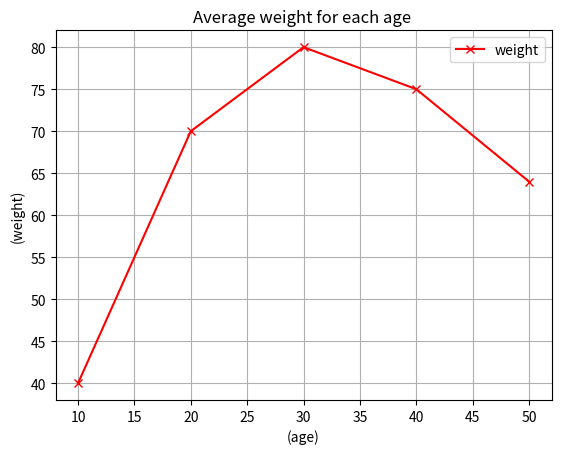

Source code (Python): (Note: this script raises an exception after producing the figure.)
#1번 문제
import matplotlib.pyplot as plt

x = [10, 20, 30, 40, 50]
y = [40, 70, 80, 75, 64]

plt.plot(x, y, marker = 'x', linestyle = '-', color = 'r', label = 'weight')

plt.title("Average weight for each age ")
plt.xlabel('(age)')
plt.ylabel('(weight)')
plt.legend()

plt.grid(True)
plt.savefig("./.idea/linechart.png")

#2번 문제
import matplotlib.pyplot as plt

categories = ['Apple', 'Banana', 'Orange', 'Strawberry', 'Grape']
values = [5, 10, 15, 20, 25]

plt.clf()

plt.bar(categories, values, color='r')

plt.title('Fruit Sales')

plt.xlabel('Fruit')
plt.ylabel('Sales')

plt.savefig("./.idea/bar_chart.png")

#3번 문제
import matplotlib.pyplot as plt
import numpy as np

data = np.random.randn(1000)

plt.clf()

plt.hist(data, bins=20, color='r', edgecolor='b')

plt.title('Histogram chart')

plt.xlabel('Values')
plt.ylabel('Frequency')

plt.savefig("./.idea/Histogram.png")

#4번 문제
import matplotlib.pyplot as plt

labels = ['English', 'Math', 'Science', 'History']
sizes = [45, 30, 15, 10]

plt.clf()

plt.pie(sizes, labels=labels, autopct='%1.1f%%', startangle=140, colors=['lightblue', 'lightgreen', 'lightcoral', 'lightsalmon'])
plt.title('Subjects Distribution')

plt.savefig("./.idea/piechart.png")

#5번 문제
import matplotlib.pyplot as plt
import random

x = [random.uniform(0, 100) for _ in range(1000)]
y = [random.uniform(0, 100) for _ in range(1000)]

plt.clf()
plt.scatter(x, y, label='Random Data Points', color='green', marker='o', s=30, alpha=0.5)
plt.title('Scatter Plot Example')

plt.xlabel('X-axis')
plt.ylabel('Y-axis')

plt.legend()

plt.savefig("./.idea/scatter.png")

#6번 문제
import matplotlib.pyplot as plt
import random

x = [random.uniform(0, 100) for _ in range(200)]
y = [2 * val + 1 + random.uniform(-10, 10) for val in x]

plt.clf()

plt.scatter(x, y, label='Scatter Plot', color='blue', marker='o', s=30, alpha=0.5)

plt.title('Scatter Plot Example')

plt.xlabel('X-axis')
plt.ylabel('Y-axis')

plt.legend()

plt.savefig("./.idea/scatter_2.png")

#7번 문제
import matplotlib.pyplot as plt
import random

x = [random.uniform(0, 100) for _ in range(200)]
y = [2 * val + 1 + random.uniform(-10, 10) for val in x]

plt.clf()

plt.scatter(x, y, label='Scatter Plot', color='blue', marker='o', s=30, alpha=0.5)

x_line = range(101)
y_line = [2 * val + 1 for val in x_line]
plt.plot(x_line, y_line, label='y = 2x + 1', color='red')

plt.title('Scatter Plot Example')

plt.xlabel('X-axis')
plt.ylabel('Y-axis')

plt.legend()

plt.savefig("./.idea/scatter_with_line.png")

#8번 문제
import matplotlib.pyplot as plt
import random

data = [random.gauss(0, 1) for _ in range(100)]
outliers = [10, -10]

plt.clf()

plt.boxplot(data + outliers, vert=False, patch_artist=True)

plt.title('Boxplot Example with Outliers')

plt.xlabel('Values')

plt.xticks(range(-15, 16, 5))

plt.savefig("./.idea/boxplot_2.png")

#9번 문제
import matplotlib.pyplot as plt
import numpy as np

data = np.random.rand(10, 10)

plt.clf()

heatmap = plt.imshow(data, cmap='YlGnBu', aspect='auto')

plt.colorbar(heatmap)

plt.title('Heatmap Example')

plt.xlabel('X-axis')
plt.ylabel('Y-axis')

plt.savefig("./.idea/heatmap.png")